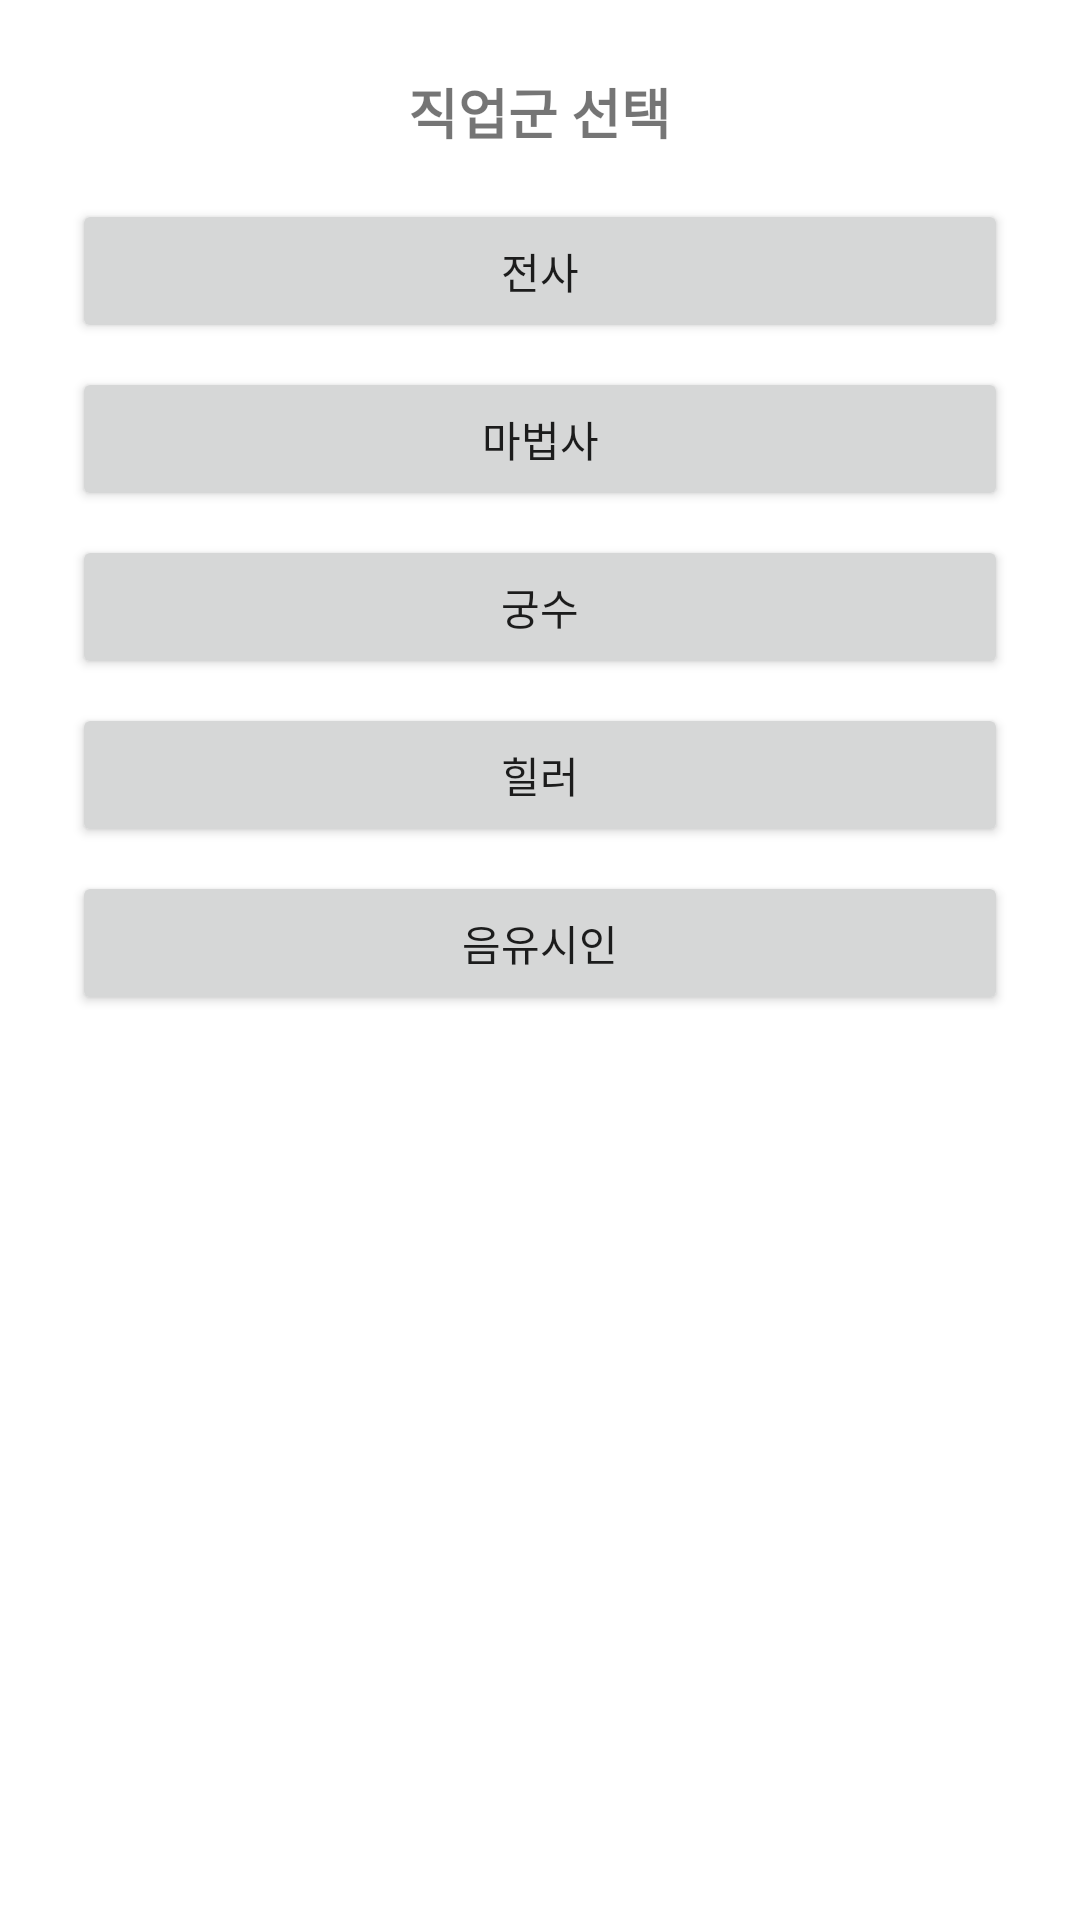

Reconstruct the res/layout file that produces this screen, plus the resources it refers to.
<!-- AndroidManifest.xml: application theme Theme.MabinogiInfoapp -->
<!-- res/layout/activity_job_category.xml -->
<?xml version="1.0" encoding="utf-8"?>
<LinearLayout
    xmlns:android="http://schemas.android.com/apk/res/android"
    android:orientation="vertical"
    android:padding="24dp"
    android:gravity="center_horizontal"
    android:layout_width="match_parent"
    android:layout_height="match_parent">

    <TextView
        android:layout_width="wrap_content"
        android:layout_height="wrap_content"
        android:text="직업군 선택"
        android:textSize="18sp"
        android:textStyle="bold"
        android:layout_marginBottom="16dp" />

    <Button android:id="@+id/btn_warrior"
        android:layout_width="match_parent"
        android:layout_height="wrap_content"
        android:text="전사"
        android:layout_marginBottom="8dp" />

    <Button android:id="@+id/btn_mage"
        android:layout_width="match_parent"
        android:layout_height="wrap_content"
        android:text="마법사"
        android:layout_marginBottom="8dp" />

    <Button android:id="@+id/btn_archer"
        android:layout_width="match_parent"
        android:layout_height="wrap_content"
        android:text="궁수"
        android:layout_marginBottom="8dp" />

    <Button android:id="@+id/btn_healer"
        android:layout_width="match_parent"
        android:layout_height="wrap_content"
        android:text="힐러"
        android:layout_marginBottom="8dp" />

    <Button android:id="@+id/btn_bard"
        android:layout_width="match_parent"
        android:layout_height="wrap_content"
        android:text="음유시인" />
</LinearLayout>
<!-- resources referenced by this layout -->
<resources>
  <style name="Theme.MabinogiInfoapp" parent="Theme.MaterialComponents.DayNight.NoActionBar" />
</resources>
